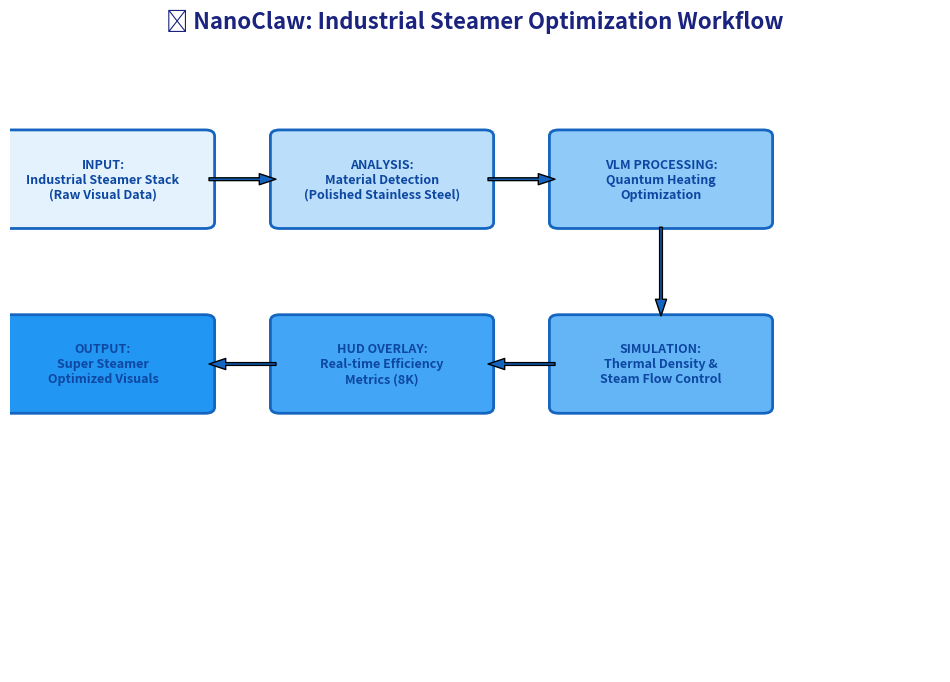

Generate this figure with matplotlib:
import matplotlib.pyplot as plt
import matplotlib.patches as patches

def draw_flowchart():
    fig, ax = plt.subplots(figsize=(12, 8))
    ax.set_xlim(0, 10)
    ax.set_ylim(0, 10)
    ax.axis('off')

    # Define boxes
    boxes = [
        {"text": "INPUT:\nIndustrial Steamer Stack\n(Raw Visual Data)", "pos": (1, 8), "color": "#E3F2FD"},
        {"text": "ANALYSIS:\nMaterial Detection\n(Polished Stainless Steel)", "pos": (4, 8), "color": "#BBDEFB"},
        {"text": "VLM PROCESSING:\nQuantum Heating\nOptimization", "pos": (7, 8), "color": "#90CAF9"},
        {"text": "SIMULATION:\nThermal Density &\nSteam Flow Control", "pos": (7, 5), "color": "#64B5F6"},
        {"text": "HUD OVERLAY:\nReal-time Efficiency\nMetrics (8K)", "pos": (4, 5), "color": "#42A5F5"},
        {"text": "OUTPUT:\nSuper Steamer\nOptimized Visuals", "pos": (1, 5), "color": "#2196F3"},
    ]

    # Draw boxes and arrows
    box_width = 2.2
    box_height = 1.4

    for box in boxes:
        x, y = box["pos"]
        rect = patches.FancyBboxPatch((x - box_width/2, y - box_height/2), box_width, box_height, 
                                     boxstyle="round,pad=0.1", linewidth=2, edgecolor='#1565C0', facecolor=box["color"])
        ax.add_patch(rect)
        ax.text(x, y, box["text"], ha='center', va='center', fontweight='bold', fontsize=9, color='#0D47A1')

    # Draw arrows
    def draw_arrow(start, end):
        ax.annotate('', xy=end, xytext=start,
                    arrowprops=dict(facecolor='#1565C0', shrink=0.05, width=2, headwidth=8))

    draw_arrow((2.1, 8), (2.9, 8))
    draw_arrow((5.1, 8), (5.9, 8))
    draw_arrow((7, 7.3), (7, 5.7))
    draw_arrow((5.9, 5), (5.1, 5))
    draw_arrow((2.9, 5), (2.1, 5))

    plt.title("🐾 NanoClaw: Industrial Steamer Optimization Workflow", fontsize=16, fontweight='bold', pad=20, color='#1A237E')
    plt.savefig('steamer_optimization_workflow.png', dpi=300, bbox_inches='tight')

if __name__ == "__main__":
    draw_flowchart()